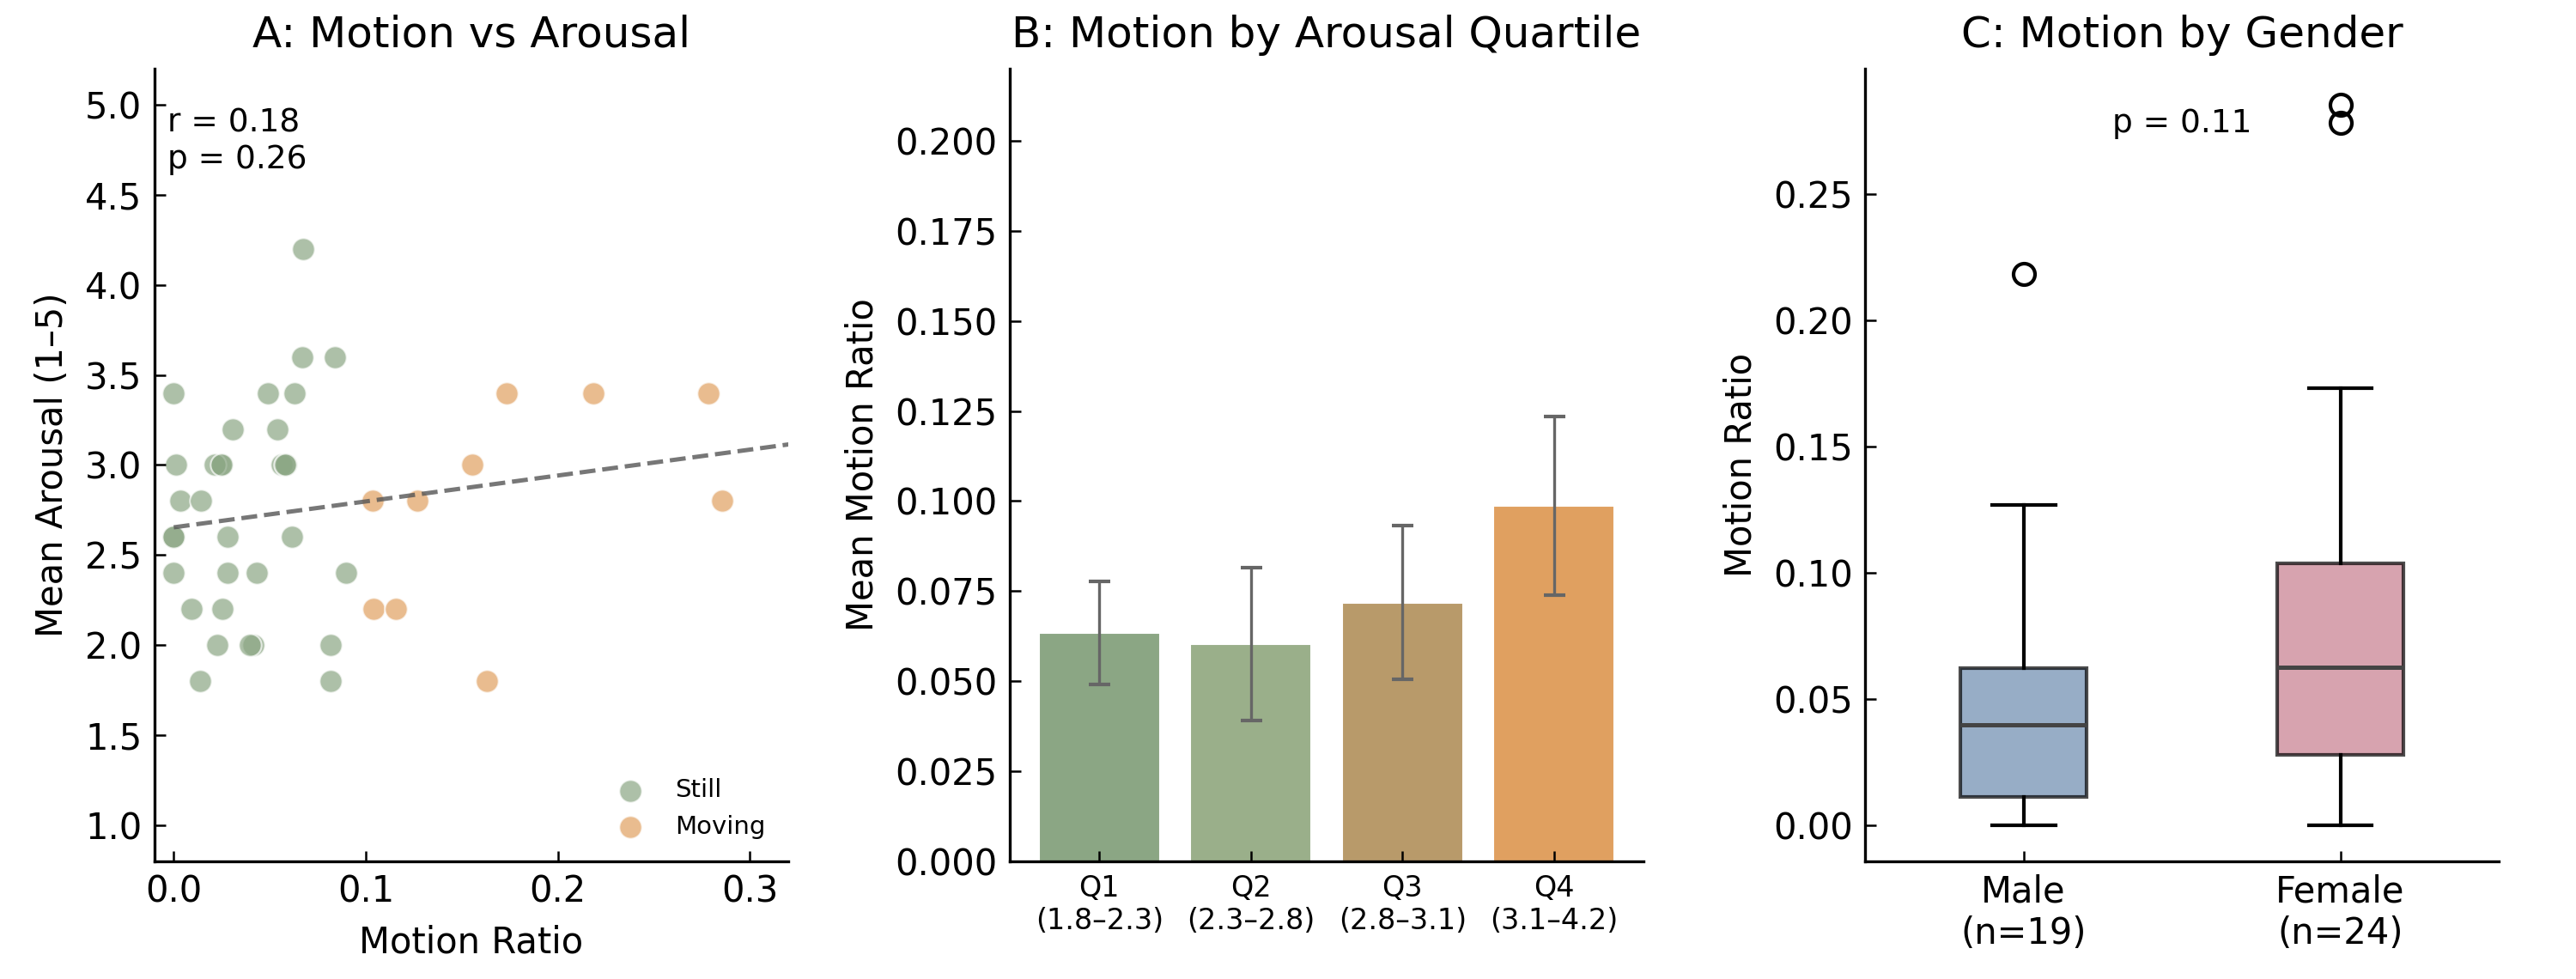

Source code (Python):
"""Accelerometer figure for UbiComp paper — motion ratio vs arousal."""
import matplotlib; matplotlib.use('Agg')
import matplotlib.pyplot as plt
import numpy as np
import json
from scipy import stats

# Load data
with open(r"F:\Claude project\five_tone_experiment\latest.json", 'r', encoding='utf-8') as f:
    data = json.load(f)

with_sensor = [r for r in data if 'sensor' in r]

# Per-user data
motions, arousals, ages, genders = [], [], [], []
for r in with_sensor:
    summaries = r['summary']
    if not summaries: continue
    motions.append(r['sensor']['motionRatio'])
    arousals.append(np.mean([s['arousal'] for s in summaries]))
    ages.append(r['participant']['age'])
    genders.append(r['participant']['gender'])

motions = np.array(motions)
arousals = np.array(arousals)
ages = np.array(ages)
genders = np.array(genders)

# Morandi colors
C_STILL = '#8ba684'
C_MOVING = '#e0a060'
C_FEMALE = '#c77d8d'
C_MALE = '#6b8aaf'
C_TREND = '#555555'

fig, axes = plt.subplots(1, 3, figsize=(10, 3.8), constrained_layout=False)

# Panel A: Scatter with trend
ax = axes[0]
still_mask = np.array([r['sensor']['still'] for r in with_sensor if r.get('summary')])
ax.scatter(motions[still_mask], arousals[still_mask], c=C_STILL, alpha=0.7, s=40, edgecolors='white', linewidth=0.5, label='Still')
ax.scatter(motions[~still_mask], arousals[~still_mask], c=C_MOVING, alpha=0.7, s=40, edgecolors='white', linewidth=0.5, label='Moving')
# Trend line
z = np.polyfit(motions, arousals, 1)
x_line = np.linspace(0, 0.35, 100)
ax.plot(x_line, np.polyval(z, x_line), '--', color=C_TREND, linewidth=1.2, alpha=0.8)
r_val, p_val = stats.pearsonr(motions, arousals)
ax.text(0.02, 0.95, f'r = {r_val:.2f}\np = {p_val:.2f}', transform=ax.transAxes, fontsize=9, va='top')
ax.set_xlabel('Motion Ratio')
ax.set_ylabel('Mean Arousal (1–5)')
ax.set_title('A: Motion vs Arousal')
ax.legend(fontsize=7, frameon=False, loc='lower right')
ax.set_xlim(-0.01, 0.32)
ax.set_ylim(0.8, 5.2)

# Panel B: Quartile bar
ax = axes[1]
quartile_edges = np.percentile(arousals, [0, 25, 50, 75, 100])
q_means, q_sds, q_labels = [], [], []
for i in range(4):
    lo, hi = quartile_edges[i], quartile_edges[i+1]
    mask = (arousals >= lo) & (arousals <= hi)
    if mask.sum() == 0: continue
    q_motions = motions[mask]
    q_means.append(np.mean(q_motions))
    q_sds.append(np.std(q_motions) / np.sqrt(mask.sum()))
    q_labels.append(f'Q{i+1}\n({lo:.1f}–{hi:.1f})')

x = np.arange(len(q_means))
bars = ax.bar(x, q_means, color=[C_STILL, '#9aaf8a', '#b89a6a', C_MOVING], edgecolor='white', linewidth=0.5)
ax.errorbar(x, q_means, yerr=q_sds, fmt='none', color='#666', capsize=3, linewidth=0.8)
ax.set_xticks(x)
ax.set_xticklabels(q_labels, fontsize=8)
ax.set_ylabel('Mean Motion Ratio')
ax.set_title('B: Motion by Arousal Quartile')
ax.set_ylim(0, 0.22)

# Panel C: Gender
ax = axes[2]
male_m = motions[genders == 'male']
female_m = motions[genders == 'female']
bp = ax.boxplot([male_m, female_m], patch_artist=True, widths=0.4,
                medianprops=dict(color='#444', linewidth=1.2))
bp['boxes'][0].set_facecolor(C_MALE); bp['boxes'][0].set_alpha(0.7)
bp['boxes'][1].set_facecolor(C_FEMALE); bp['boxes'][1].set_alpha(0.7)
ax.set_xticklabels([f'Male\n(n={len(male_m)})', f'Female\n(n={len(female_m)})'])
ax.set_ylabel('Motion Ratio')
ax.set_title('C: Motion by Gender')
# t-test
t_g, p_g = stats.ttest_ind(male_m, female_m)
ax.text(0.5, 0.95, f'p = {p_g:.2f}', transform=ax.transAxes, fontsize=9, ha='center', va='top')

for ax in axes:
    ax.tick_params(direction='in', length=3, width=0.6)
    ax.spines['top'].set_visible(False)
    ax.spines['right'].set_visible(False)

fig.subplots_adjust(left=0.06, right=0.97, top=0.93, bottom=0.12, wspace=0.35)
fig.savefig(r'F:\Claude project\five_tone_experiment\fig_accel_v2.png', dpi=300)
fig.savefig(r'F:\Claude project\five_tone_experiment\fig_accel_v2.svg')
print('fig_accel_v2 saved.')
print(f'r={r_val:.3f}, p={p_val:.3f}, users={len(motions)}')
print(f'Still={still_mask.sum()}, Moving={(~still_mask).sum()}')
print(f'Male motion M={np.mean(male_m):.3f}, Female motion M={np.mean(female_m):.3f}')
